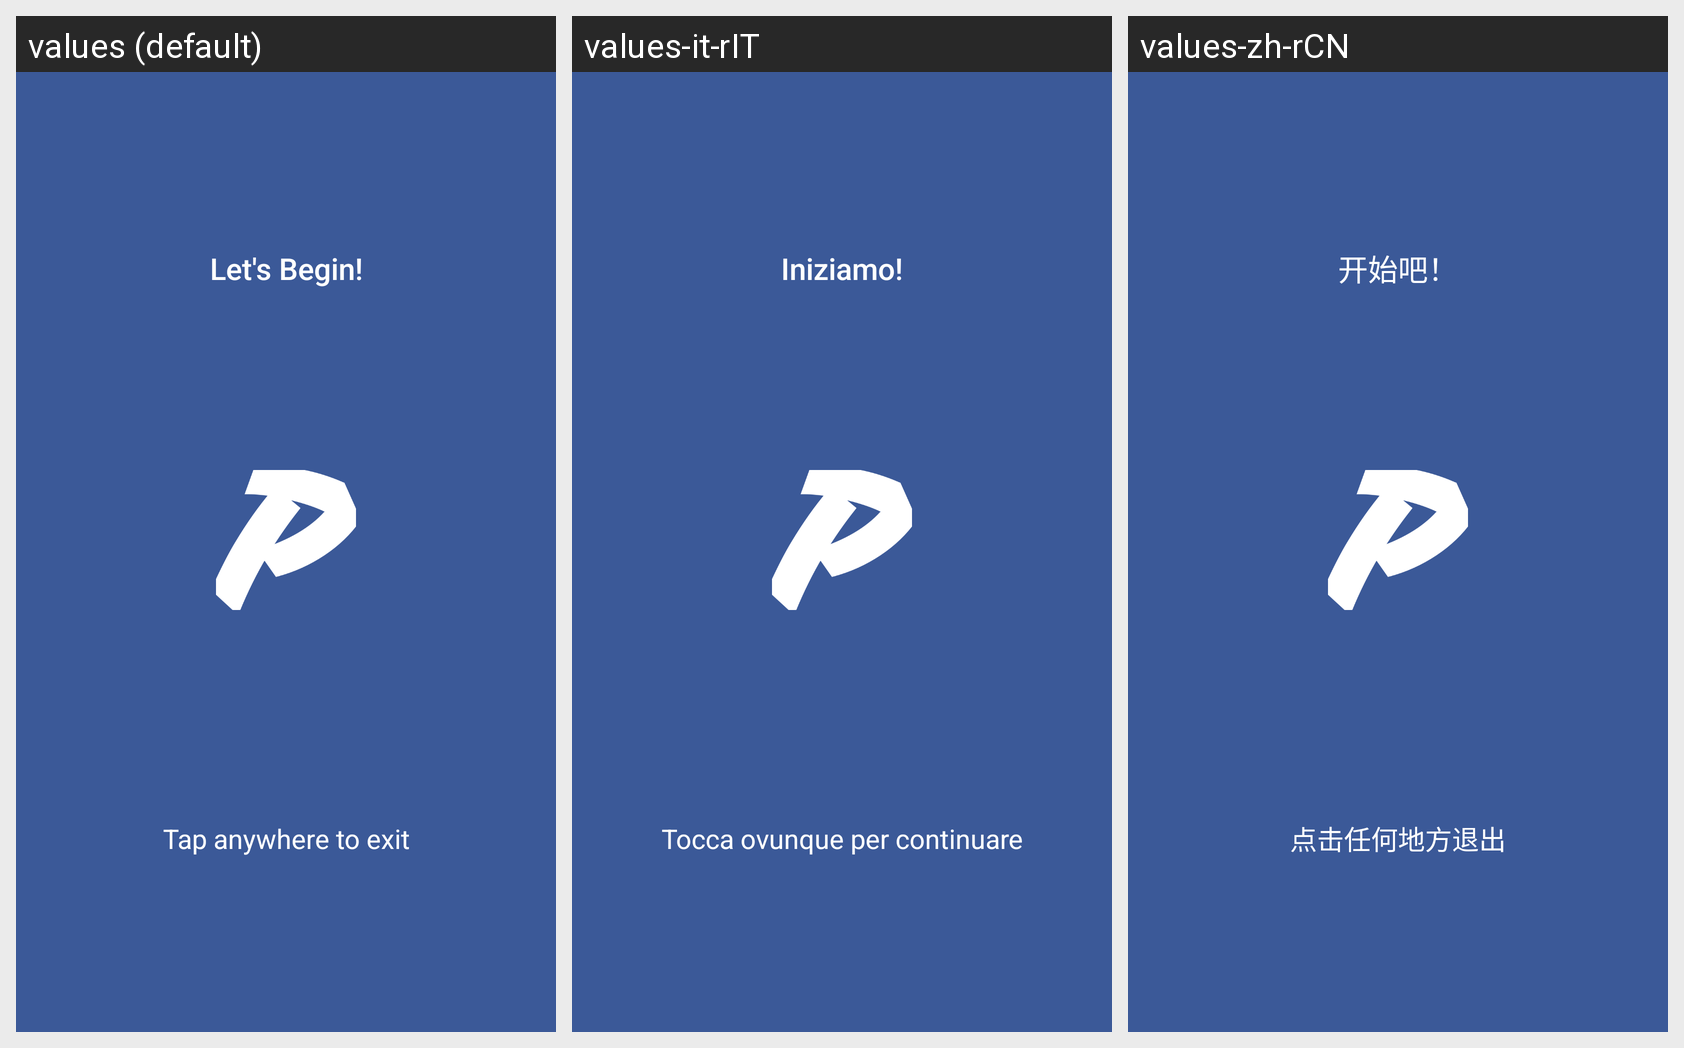

Strings drawn on this Android screen and how each of the app's shown locales translates them:
Android screen res/layout/intro_end.xml rendered under 3 locales, left to right: values (default), values-it-rIT, values-zh-rCN. Device: Nexus 5 (rendered at 1080×1920; each locale shown at half size, 540×960, under a caption strip naming it); theme PhaseTheme.Splash.
Other locales in the repository, not shown: values-de-rDE, values-es-rES, values-fr-rFR, values-gl-rES, values-ko-rKR, values-nl, values-pl-rPL, values-pt-rBR, values-vi-rVN.
Strings drawn on this screen, with the default value and each locale's value (text and hints the layout hard-codes, and strings that could not be matched under every locale, appear in the picture but are not listed):

intro_end
  values: Let's Begin!
  values-it-rIT: Iniziamo!
  values-zh-rCN: 开始吧！

intro_tap_to_exit
  values: Tap anywhere to exit
  values-it-rIT: Tocca ovunque per continuare
  values-zh-rCN: 点击任何地方退出
